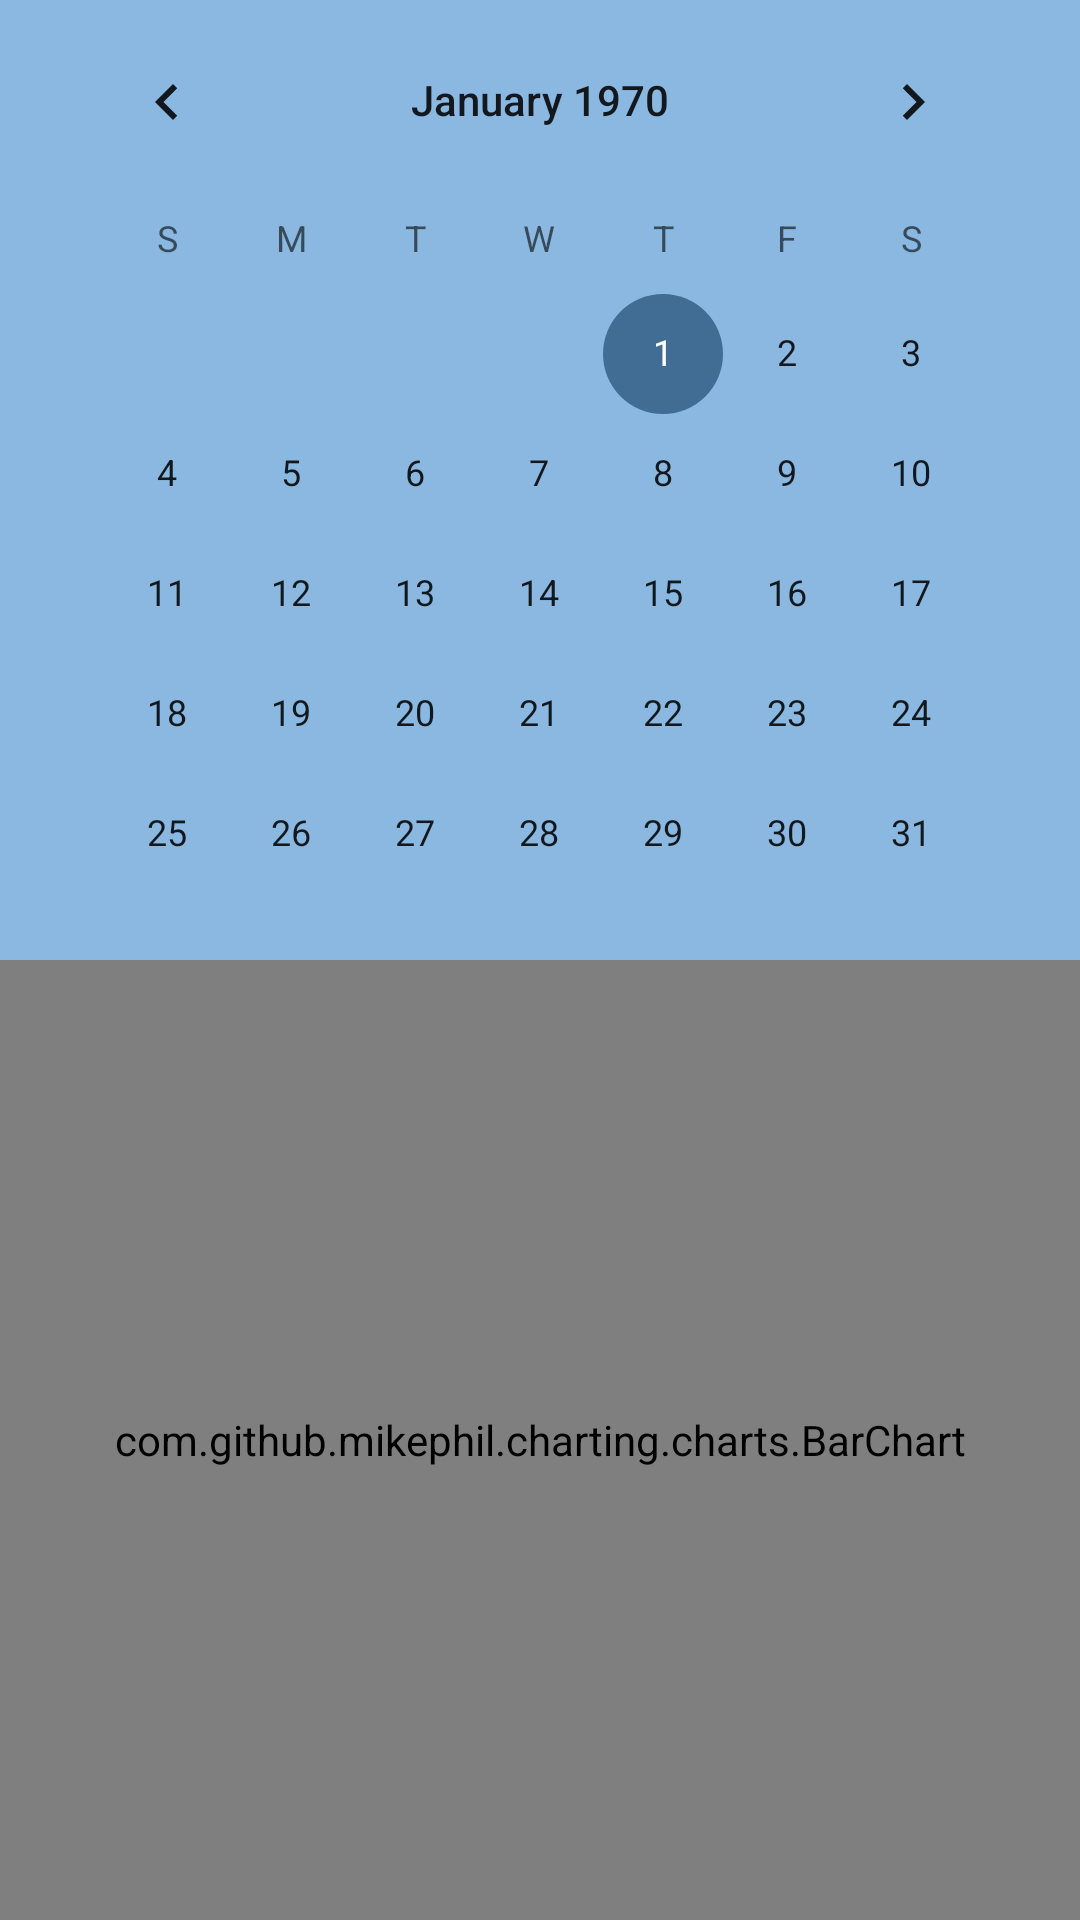

Here is an Android app screen rendered from its layout file. Give the layout XML and the strings, colors and styles it references.
<!-- AndroidManifest.xml: application theme ThemeOverlay.Alternative.One -->
<!-- res/layout/fragment_progress.xml -->
<?xml version="1.0" encoding="utf-8"?>
<FrameLayout xmlns:android="http://schemas.android.com/apk/res/android"
    xmlns:tools="http://schemas.android.com/tools"
    android:layout_width="match_parent"
    android:layout_height="match_parent"
    xmlns:app="http://schemas.android.com/apk/res-auto"
    tools:context=".fragments.progress.ProgressFragment"

    >

<androidx.appcompat.widget.LinearLayoutCompat
    android:layout_width="match_parent"
    android:layout_height="match_parent"
    android:orientation="vertical"
    android:background="?colorSecondary"
    >


    <CalendarView
        android:id="@+id/calendar"
        android:layout_width="match_parent"
        android:layout_height="match_parent"
        android:layout_weight="1"
        android:background="?colorSecondary"
        android:layout_marginStart="15dp"
        android:layout_marginEnd="15dp"
        />


    <com.github.mikephil.charting.charts.BarChart
        android:id="@+id/chart"
        android:layout_width="match_parent"
        android:layout_height="match_parent"
        android:layout_weight="1"
        android:background="?colorSecondary"
        >
    </com.github.mikephil.charting.charts.BarChart>



</androidx.appcompat.widget.LinearLayoutCompat>

</FrameLayout>
<!-- resources referenced by this layout -->
<resources>
  <style name="ThemeOverlay.Alternative.One" parent="Theme.MaterialComponents.DayNight.NoActionBar">
  
  
  
  
          
          <item name="colorPrimary">@color/pale_blue_200</item>
          <item name="colorPrimaryVariant">@color/pale_blue_700</item>
          <item name="colorAccent">@color/pale_blue_300</item>
          <item name="colorOnPrimary">@color/white</item>
  
          <item name="colorPrimaryDark">@color/pale_blue_900</item>
          
          <item name="colorSecondary">@color/blue_300</item>
          <item name="colorSecondaryVariant">@color/blue_500</item>
          <item name="colorOnSecondary">@color/black</item>
  
          <item name="colorControlHighlight">@color/light_blue_200</item>
  
  
          <item name="preferenceCategoryTitleTextColor">@color/white</item>
          <item name="preferenceCategoryTitleTextAppearance">@color/white</item>
  
  
          </style>
  <color name="pale_blue_200">#5291cc</color>
  <color name="pale_blue_700">#355778</color>
  <color name="pale_blue_300">#416c94</color>
  <color name="white">#FFFFFFFF</color>
  <color name="pale_blue_900">#4b5763</color>
  <color name="blue_300">#8ab8e0</color>
  <color name="blue_500">#2f6fa7</color>
  <color name="black">#FF000000</color>
  <color name="light_blue_200">#b4ede0</color>
</resources>
